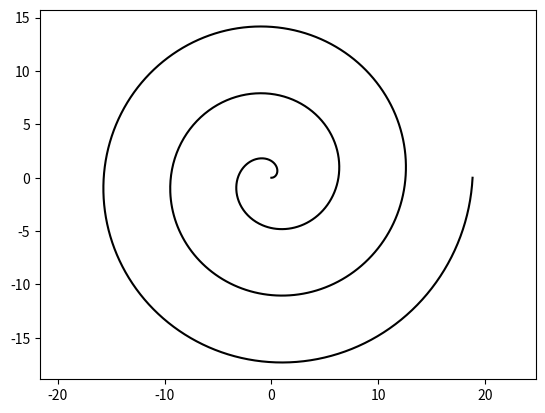

The script that saved this image:
import numpy as np
import matplotlib.pyplot as plt

theta = np.linspace(0.,6.0*np.pi, 1000)

r = theta

x = r*np.cos(theta)
y = r*np.sin(theta)

plt.plot(x,y, c='k')
plt.axis('equal')
plt.savefig('espiral.png')
